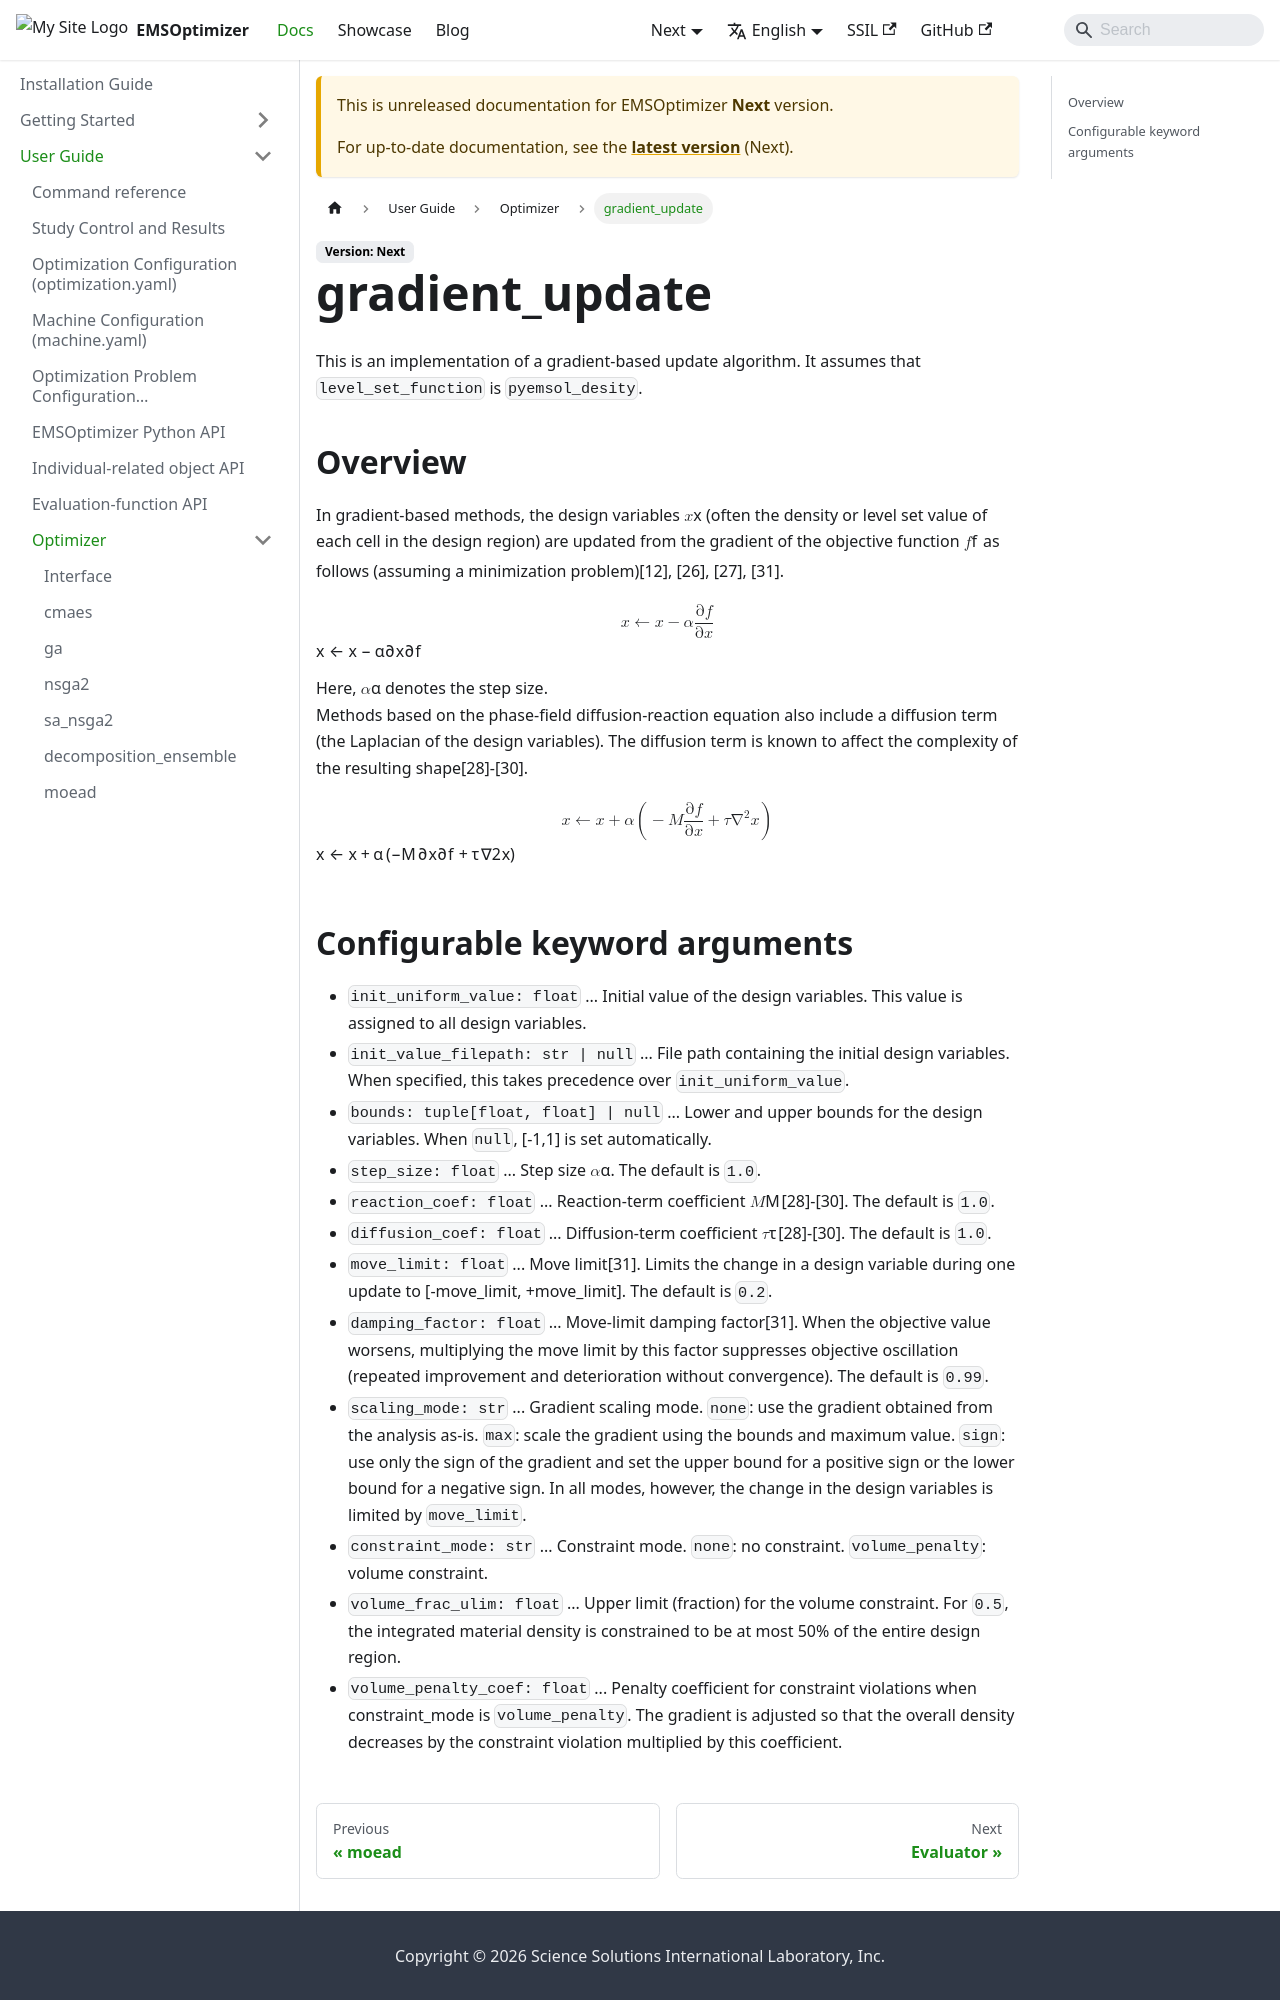

repository: EMSolution-SSIL/EMSOptimizerDoc · page: en/docs/next/docs/guides/Optimizer/gradient_update/index.html · generator: docusaurus

---
sidebar_position: 6
---

# gradient_update
勾配ベースの更新アルゴリズム実装です。`level_set_function`が`pyemsol_desity`であることを想定しています。

## 概要
勾配ベース手法では，目的関数$f$の設計変数（多くの場合，設計領域中の各セルの密度値やレベルセット値）に関する勾配情報を元に，以下のように設計変数$\boldsymbol{x}$を更新します（最小化問題を想定）\[12\], \[26\], \[27\], \[31\]。  
```math
\boldsymbol{x} \leftarrow \boldsymbol{x} - \alpha \frac{\partial f}{\partial \boldsymbol{x}}
```
ここで$\alpha$はステップサイズを表します。  
また，フェーズフィールド法の拡散反応方程式に基づいた手法では拡散項（設計変数のラプラシアン）が加わります。拡散項は結果形状の複雑さに影響することが知られています\[28\]-\[30\]。
```math
\boldsymbol{x} \leftarrow \boldsymbol{x} + \alpha \left(-M \frac{\partial f}{\partial \boldsymbol{x}} + \tau \nabla^2 \boldsymbol{x}\right)
```
